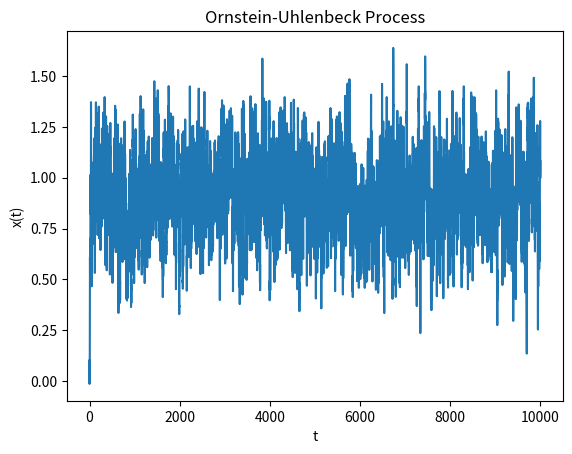

Python code for this plot:
import numpy as np
import matplotlib.pyplot as plt

def generateprocess(dt=0.1, theta=1.2, sigma=0.3, mu=0.9, n=10000):
    x=np.zeros(n)
    for t in range(1,n):
        x[t]=x[t-1] + theta*(mu-x[t-1])*dt + sigma*np.random.normal(0,np.sqrt(dt))
    return x
def plotprocess(x):
    plt.plot(x)
    plt.xlabel('t')
    plt.ylabel('x(t)')
    plt.title('Ornstein-Uhlenbeck Process')
    plt.show()

if __name__=="__main__":
    data=generateprocess()
    plotprocess(data)